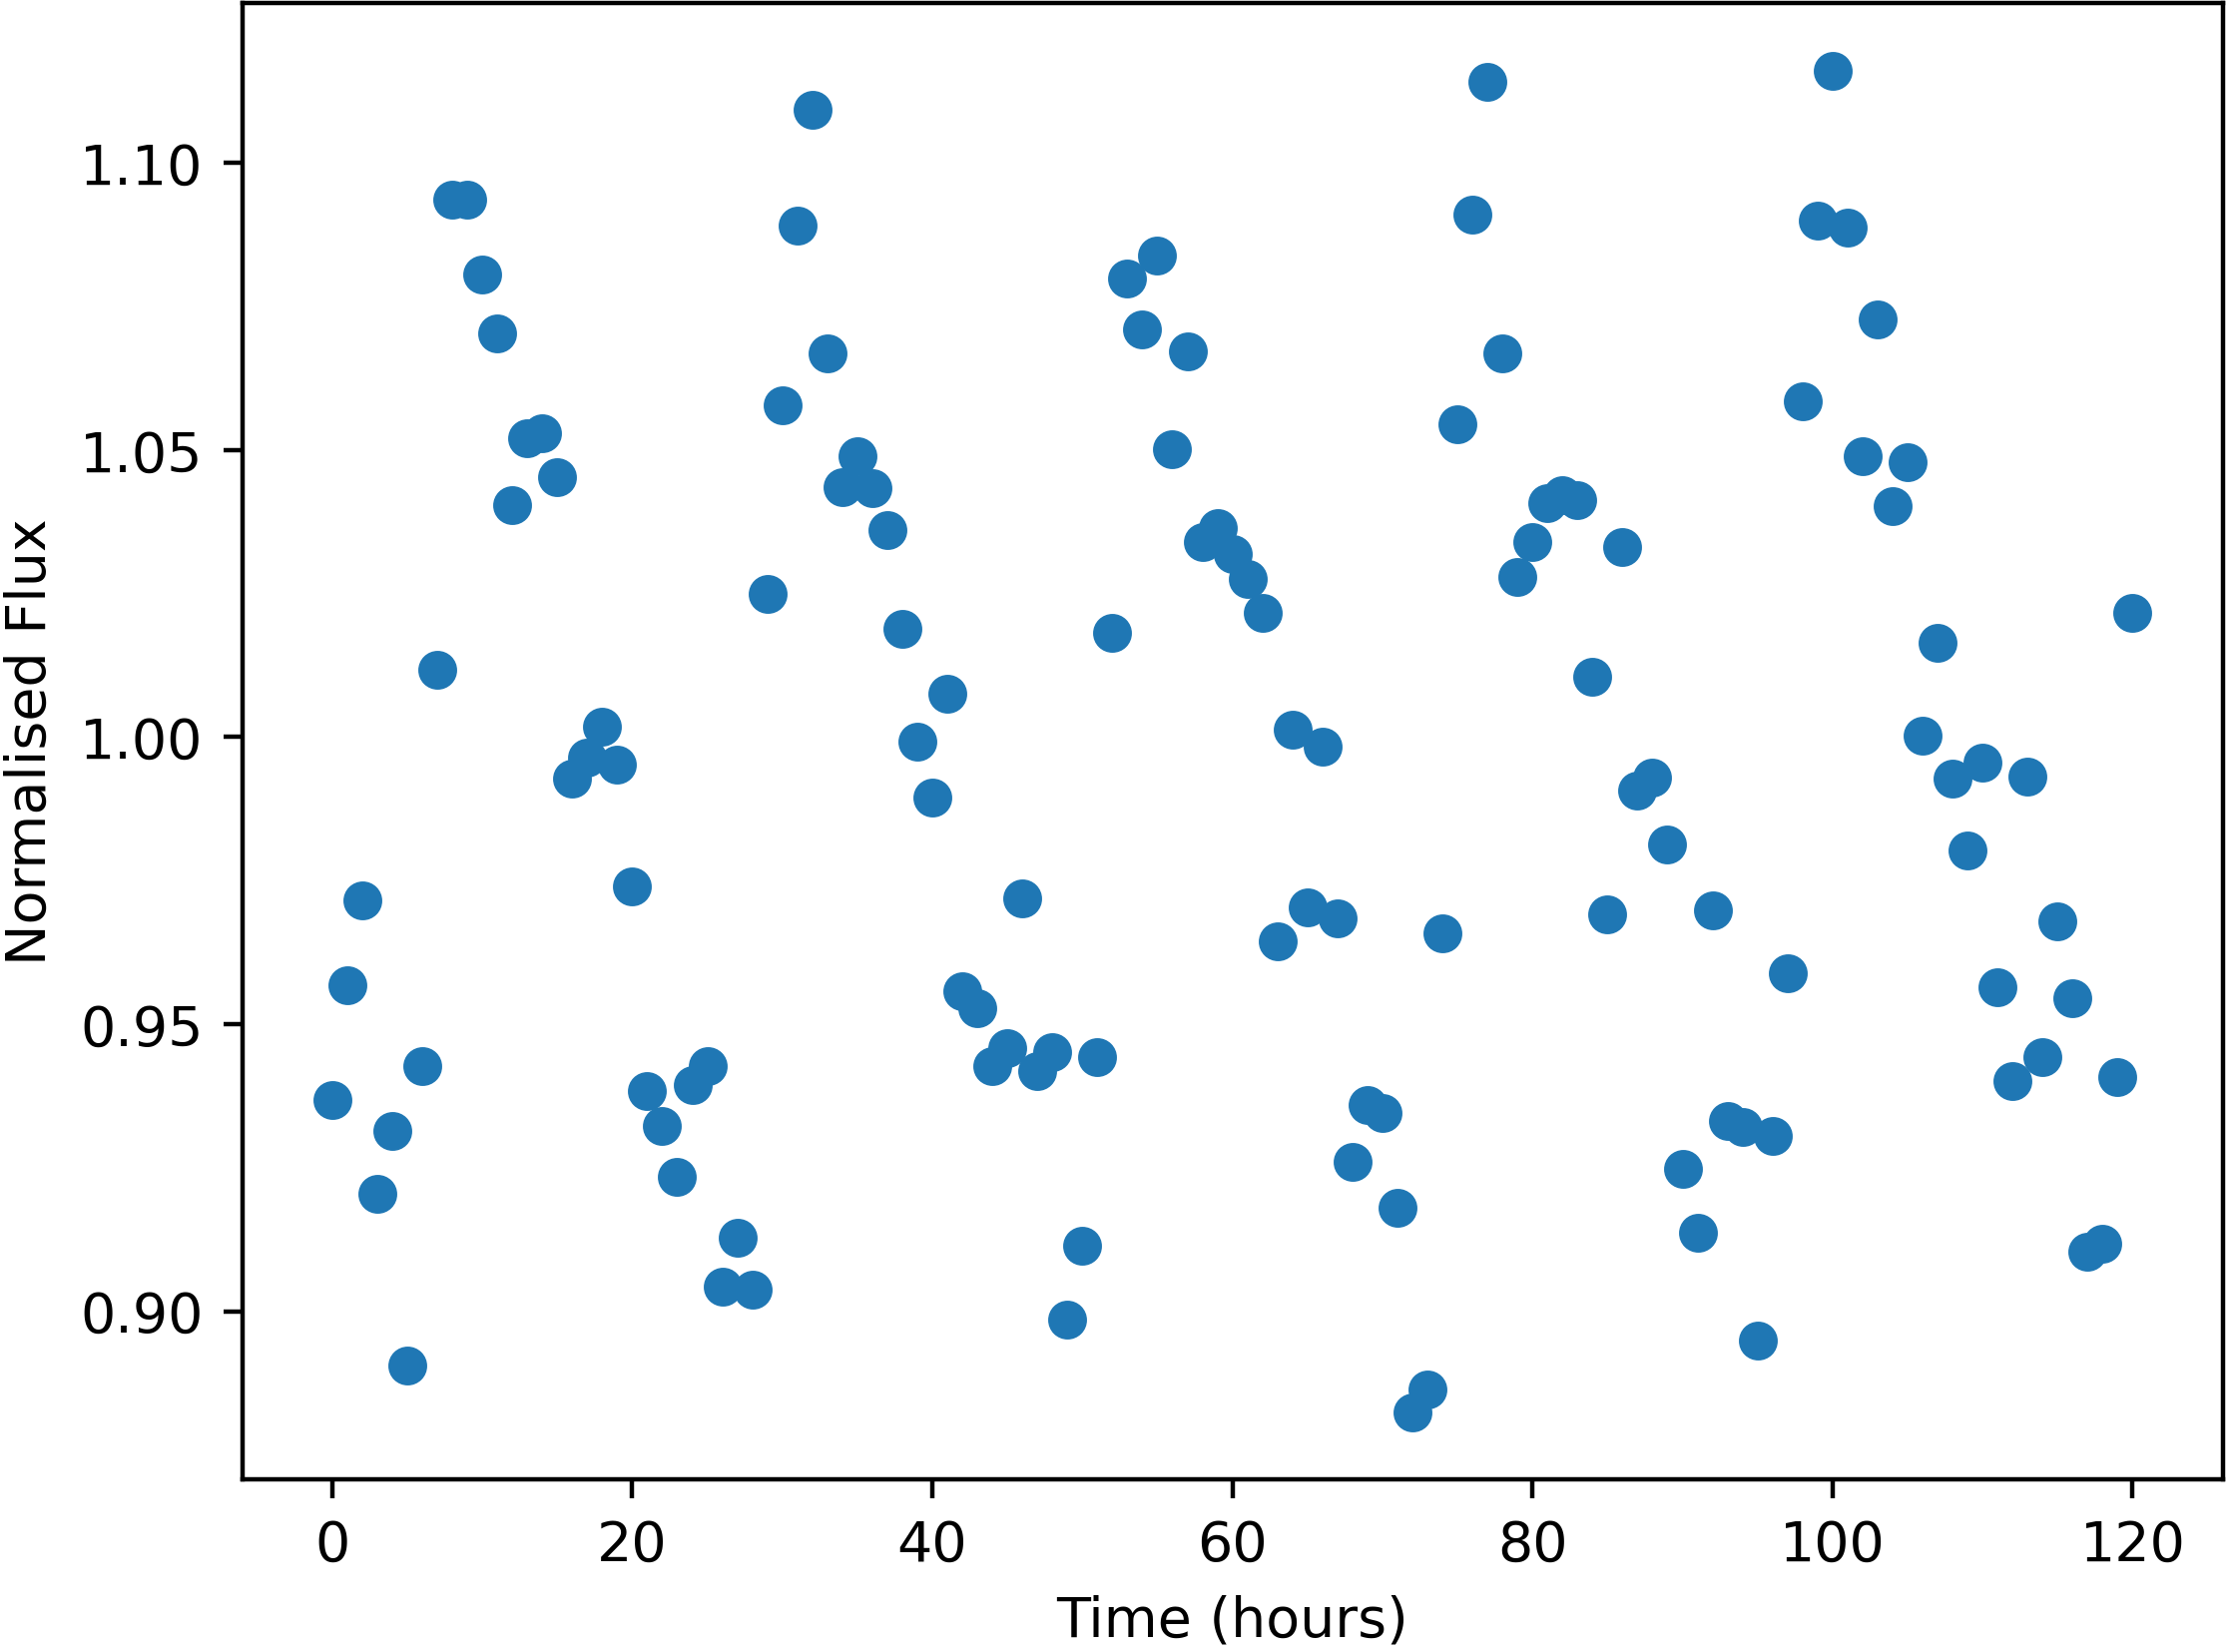

The file beside this chart, header and first rows:
Time, NormalisedFlux
0.0, 0.9368
1.0, 0.9568
2.0, 0.9716
3.0, 0.9204
4.0, 0.9314
5.0, 0.8905
6.0, 0.9427
7.0, 1.012
8.0, 1.094
9.0, 1.094
10.0, 1.081
11.0, 1.07
12.0, 1.04
13.0, 1.052
14.0, 1.053
15.0, 1.045
16.0, 0.9928
17.0, 0.9963
18.0, 1.002
19.0, 0.9951
20.0, 0.9739
21.0, 0.9384
22.0, 0.9323
23.0, 0.9233
24.0, 0.9394
25.0, 0.9427
26.0, 0.9043
27.0, 0.9128
28.0, 0.9038
29.0, 1.025
30.0, 1.058
31.0, 1.089
32.0, 1.109
33.0, 1.067
34.0, 1.044
35.0, 1.049
36.0, 1.043
37.0, 1.036
38.0, 1.019
39.0, 0.9993
40.0, 0.9894
41.0, 1.008
42.0, 0.9557
43.0, 0.9528
44.0, 0.9428
45.0, 0.9459
46.0, 0.9719
47.0, 0.9418
48.0, 0.9451
49.0, 0.8985
50.0, 0.9113
51.0, 0.9443
52.0, 1.018
53.0, 1.08
54.0, 1.071
55.0, 1.084
56.0, 1.05
57.0, 1.067
58.0, 1.034
59.0, 1.036
... 61 more rows
